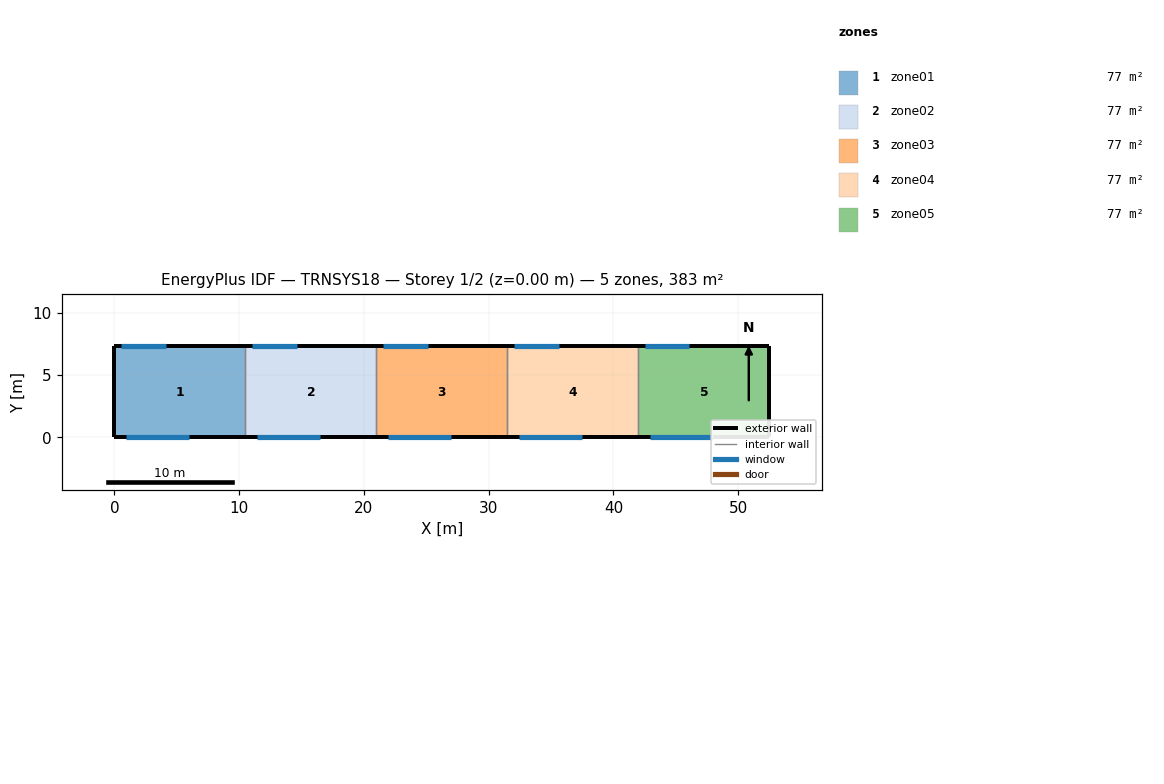
=== STOREY PLAN SPEC (per zone: floor XY polygon, exterior-wall plan segments, windows/doors) ===
zone 1: zone01  (76.6 m²)
  floor: (0.00, 0.00) (0.00, 7.30) (10.50, 7.30) (10.50, 0.00)
  exterior wall: (0.00, 7.30) – (0.00, 0.00)  [7.3 m]
  exterior wall: (10.50, 7.30) – (0.00, 7.30)  [10.5 m]
    window: (0.50, 7.30) – (4.10, 7.30)  [6.8 m²]
  exterior wall: (0.00, 0.00) – (10.50, 0.00)  [10.5 m]
    window: (0.90, 0.00) – (6.00, 0.00)  [18.4 m²]
  interior walls: 1
zone 2: zone02  (76.6 m²)
  floor: (10.50, 0.00) (10.50, 7.30) (21.00, 7.30) (21.00, 0.00)
  exterior wall: (21.00, 7.30) – (10.50, 7.30)  [10.5 m]
    window: (11.00, 7.30) – (14.60, 7.30)  [6.8 m²]
  exterior wall: (10.50, 0.00) – (21.00, 0.00)  [10.5 m]
    window: (11.40, 0.00) – (16.50, 0.00)  [18.4 m²]
  interior walls: 2
zone 3: zone03  (76.6 m²)
  floor: (21.00, 0.00) (21.00, 7.30) (31.50, 7.30) (31.50, 0.00)
  exterior wall: (31.50, 7.30) – (21.00, 7.30)  [10.5 m]
    window: (21.50, 7.30) – (25.10, 7.30)  [6.8 m²]
  exterior wall: (21.00, 0.00) – (31.50, 0.00)  [10.5 m]
    window: (21.90, 0.00) – (27.00, 0.00)  [18.4 m²]
  interior walls: 2
zone 4: zone04  (76.6 m²)
  floor: (31.50, 0.00) (31.50, 7.30) (42.00, 7.30) (42.00, 0.00)
  exterior wall: (42.00, 7.30) – (31.50, 7.30)  [10.5 m]
    window: (32.00, 7.30) – (35.60, 7.30)  [6.8 m²]
  exterior wall: (31.50, 0.00) – (42.00, 0.00)  [10.5 m]
    window: (32.40, 0.00) – (37.50, 0.00)  [18.4 m²]
  interior walls: 2
zone 5: zone05  (76.6 m²)
  floor: (42.00, 0.00) (42.00, 7.30) (52.50, 7.30) (52.50, 0.00)
  exterior wall: (52.50, 7.30) – (52.50, 0.00)  [7.3 m]
  exterior wall: (52.50, 7.30) – (42.00, 7.30)  [10.5 m]
    window: (42.50, 7.30) – (46.10, 7.30)  [6.8 m²]
  exterior wall: (42.00, 0.00) – (52.50, 0.00)  [10.5 m]
    window: (42.90, 0.00) – (48.00, 0.00)  [18.4 m²]
  interior walls: 1

=== DERIVED (storey summary) ===
Building: TRNSYS18
Storey: 1 of 2  (floor level z = 0.00 m)
Storey gross floor area: 383.2 m²
Zones on this storey: 5
  - zone01: floor 76.6 m²; exterior wall 28.3 m (172.6 m²); 2 window(s) 25.2 m²; WWR 14.6%
  - zone02: floor 76.6 m²; exterior wall 21.0 m (128.1 m²); 2 window(s) 25.2 m²; WWR 19.7%
  - zone03: floor 76.6 m²; exterior wall 21.0 m (128.1 m²); 2 window(s) 25.2 m²; WWR 19.7%
  - zone04: floor 76.6 m²; exterior wall 21.0 m (128.1 m²); 2 window(s) 25.2 m²; WWR 19.7%
  - zone05: floor 76.6 m²; exterior wall 28.3 m (172.6 m²); 2 window(s) 25.2 m²; WWR 14.6%
Zone adjacency: (none detected)